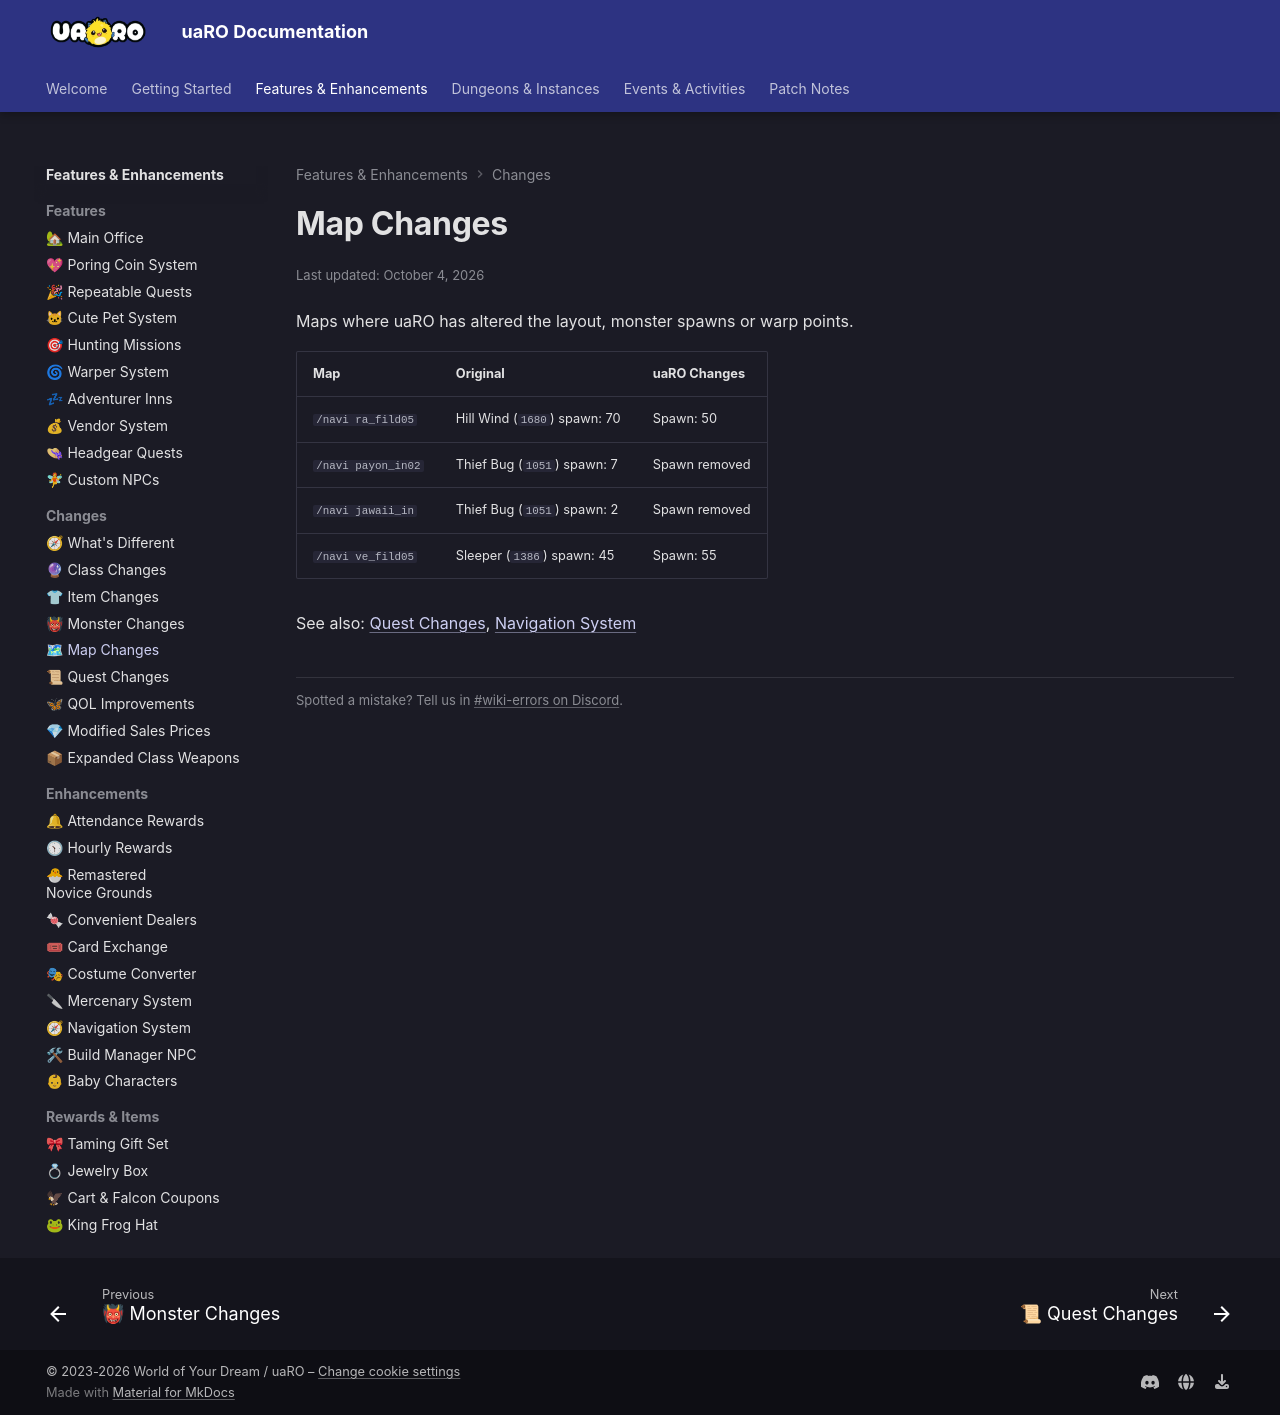

repository: Privettema/uaro-docs · page: map-changes/index.html · generator: mkdocs

---
updated: 2026-10-04
---

# Map Changes

Maps where uaRO has altered the layout, monster spawns or warp points.

| Map | Original | uaRO Changes |
|-|-|-|
| `/navi ra_fild05` | Hill Wind (`1680`) spawn: 70 | Spawn: 50 |
| `/navi payon_in02` | Thief Bug (`1051`) spawn: 7 | Spawn removed |
| `/navi jawaii_in` | Thief Bug (`1051`) spawn: 2 | Spawn removed |
| `/navi ve_fild05` | Sleeper (`1386`) spawn: 45 | Spawn: 55 |

See also: [Quest Changes](quest-changes.md), [Navigation System](navigation-system.md)
